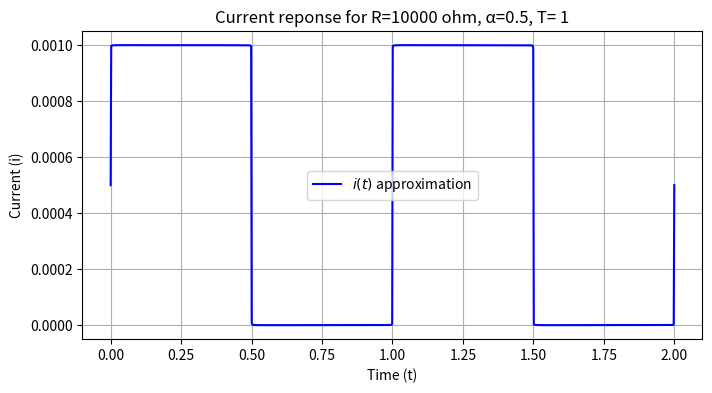

Python code for this plot:
import numpy as np
import matplotlib.pyplot as plt

alpha = 1/2
R = 10000
w0 = 2 * np.pi

t = np.linspace(0, 2, 1000)
i_dc = (10 * alpha) / R

N = 10000  

sum_term = np.zeros(t.shape)

for n in range(1, N + 1):
    sum_term += np.sin((2 * np.pi * alpha - w0 * t) * n) / n + (np.sin(n * w0 * t))/n

i = i_dc + (10 / (np.pi * R)) * sum_term

plt.figure(figsize=(8, 4))
plt.plot(t, i, label=r'$i(t)$ approximation', color='b')
plt.xlabel("Time (t)")
plt.ylabel("Current (i)")
plt.title("Current reponse for R=10000 ohm, α=0.5, T= 1")
plt.legend()
plt.grid()
plt.show()

